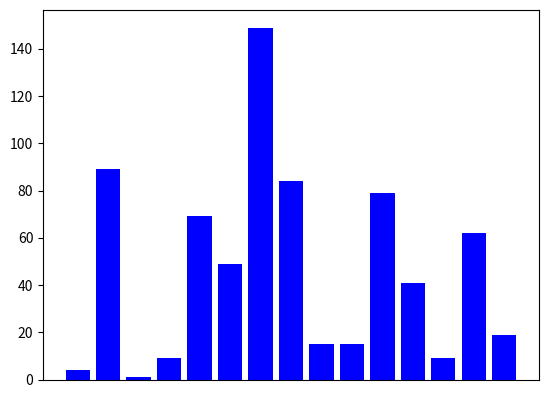

Write Python code to recreate this figure.
import math
import matplotlib.pyplot as plt
from collections import OrderedDict

""" Docstrings explaining the file. Module way. https://www.python.org/dev/peps/pep-0257/#multi-line-docstrings
"""

# https://matplotlib.org/stable/api/_as_gen/matplotlib.pyplot.bar.html for bar funcs
# plt.xticks(x_values, xticks) to change tick name under graph, update list and reset values. set_height for values.
# plt.gca().axes.xaxis.set_visible(False) to hide xaxis

# Use an online Jupyter Notebook, Repl.it for visualizations, move to tableau if possible
# Link to Jupyter in git readme to for visualizations and walkthrough as first header
# Rename vis.py to main.py once finished. Point to *algos.py code implementation.
# search_algos.py, sort_algos.py, and pathfinding_algos.py are used for pure algorithms with no visualization
# Relative speed depending on size. Maybe speed increase n^2 with n size? Or 2n. Or just use time complexity.
# Allow generating random graphs


# Putting plt.pause() in if statements are what causes the outline color and slows down visualizer. Only part of it
# Check on larger list. Make sure all edge cases are dealt with.
# Return non sorted value for algorithms that require sort
# Use dict of key=Values and value=index in reverse order to get original index for searches. Or use list values[0]

# Remove temp variable for swapping two values. Will have to change bar updating method
# Seems as though you can only call each search function once. Need to fix for actual deployment
# Create subplots to visualize multiple at once
# Currently this gets rid of duplicates nums. See test4
# Optimize so you don't need to clear graph each update
# Use an upside down bar graph
# Add note: Animation speed for each algorithm is chosen for clarity and not completely indicative of real world speed.
# Choose different pause_short and pause_long for each algorithm
# Animated graphs?
# Allow to go step by step?

# Add comments explaining each block of code after rewriting
class SearchVisualizer:
    def __init__(self, values, pause_short=0.1, pause_long=1.0):   # Look into set_facecolor, set_edgecolor. Maybe solves edge bug
        self.values = values
        self.LENGTH = len(self.values)
        self.names = [str(i) for i in values]
        self.vis_unchecked = 'blue'

        self.vis = plt.bar(self.names, self.values, color=self.vis_unchecked)
        self.pause_short = pause_short
        self.pause_long = pause_long
        self.vis_checking = 'gold'
        self.vis_right = 'green'
        self.vis_wrong = 'red'
        plt.suptitle('Yellow is pivot - Red is not valid - Green is found value')
        # self._values_sorted = sorted(values)
        # self._names_sorted = [str(i) for i in values]
        # Alternative way to sort values for non linear searches. Currently using values_sort function instead.

    def values_sort(self):
        self.values.sort()
        self.names = [str(i) for i in self.values]
        plt.clf()   # Might be costly. Optimization could be to keep different set of sorted values rather than updating
        self.vis = plt.bar(self.names, self.values, color=self.vis_unchecked)

    def visualize(self, res):
        if isinstance(res, int):
            if res > -1:
                self.vis[res].set_color(self.vis_right)
            else:
                self.vis[res].set_color(self.vis_wrong)
                # for i in range(-res, self.length):
                #     test[i].set_color(self.vis_wrong)
                # This may be necessary for exponential to work properly. Leaving just in case.
        else:
            if res[0] > -1:
                self.vis[res[0]].set_color(self.vis_right)
                for i in range(res[0]+1, res[1]+1):
                    self.vis[i].set_color(self.vis_wrong)
            else:
                for i in range(-res[0], res[1]+1):
                    self.vis[i].set_color(self.vis_wrong)
        plt.show()
        plt.clf()   # Might break something. Idk yet. Maybe it will help to call multiple times per single run

    # TODO Use *args to compare all at once. Or just open each in different windows
    # Turn visualize into function where you pass every color change. This allows you to not show plots individually
    # And can wait and combine them for this function.
    # Maybe paralleling threads? Idk if that would apply in this situation.
    # Figure out how to change default color in line with self.vis_color
    def comparison(self, key, func1=None, func2=None):  # Use strings to know which functions needs to be compared
        plt.close()
        self.vis = plt.figure()
        a = self.vis.add_subplot(211)
        b = self.vis.add_subplot(212)

        a.bar(self.names, self.values)
        b.bar(self.names, self.values)

        self.linear(key, a)
        self.linear(key, b)

    def linear(self, key, fig=None):  # Only algorithm that does not require sorted values.
        if not fig:
            fig = self.vis

        for i in range(self.LENGTH):
            if self.values[i] != key:
                fig[i].set_color(self.vis_wrong)
                plt.pause(self.pause_short)
                if i == self.LENGTH-1:
                    return self.visualize(-i)
            else:
                return self.visualize(i)

    def binary(self, key, high=None, fig=None):
        if not fig:
            fig = self.vis

        if not high:
            high = self.LENGTH
        low = 0
        mid = (high + low) // 2
        upper = high

        while high >= low:
            mid = (high + low) // 2
            fig[mid].set_color(self.vis_checking)
            plt.pause(self.pause_long)

            if self.values[mid] > key:
                if high < self.LENGTH-2:
                    upper = high+1
                else:
                    upper = high
                for i in range(mid, upper):
                    fig[i].set_color(self.vis_wrong)
                high = mid - 1
            elif self.values[mid] < key:
                if low > 1:
                    lower = low-1
                else:
                    lower = low
                for i in range(lower, mid):
                    fig[i].set_color(self.vis_wrong)
                low = mid + 1
            else:
                for i in range(low-1, mid):
                    fig[i].set_color(self.vis_wrong)
                for i in range(mid+1, upper):
                    fig[i].set_color(self.vis_wrong)
                return self.visualize(mid)

        for i in range(self.LENGTH-1):
            fig[i].set_color(self.vis_wrong)
        return self.visualize(-mid)

    def jump(self, key):
        step = int(math.sqrt(self.LENGTH))
        left, right = 0, 0

        while left < self.LENGTH and self.values[left] <= key:
            right = min(self.LENGTH - 1, left + step)

            self.vis[left].set_color(self.vis_checking)
            self.vis[right].set_color(self.vis_checking)
            plt.pause(self.pause_long)

            if self.values[left] <= key <= self.values[right]:
                for i in range(right+1, self.LENGTH):
                    self.vis[i].set_color(self.vis_wrong)
                plt.pause(self.pause_long)
                break
            left += step

            for i in range(left):
                self.vis[i].set_color(self.vis_wrong)

        if left >= self.LENGTH or self.values[left] > key:
            return self.visualize((left, right))

        right = min(self.LENGTH - 1, right)
        i = left

        while i <= right and self.values[i] <= key:
            if self.values[i] == key:
                return self.visualize((i, right))
            self.vis[i].set_color(self.vis_wrong)
            plt.pause(self.pause_short)
            i += 1

        return self.visualize((-i, right))

    # TODO Does weird stuff when searching for 48 with values. The height arg for binary search probably is the cause.
    def exponential(self, k):
        self.vis[0].set_color(self.vis_checking)
        plt.pause(self.pause_long)

        if self.values[0] == k:
            for i in range(1, self.LENGTH):
                self.vis[i].set_color(self.vis_wrong)
            return 0

        i = temp_low = temp = 1
        self.vis[0].set_color(self.vis_wrong)
        self.vis[i].set_color(self.vis_checking)

        while i < self.LENGTH and self.values[i] <= k:
            i *= 2
            if i <= self.LENGTH:
                for j in range(temp_low, temp+2):
                    self.vis[j].set_color(self.vis_wrong)
            plt.pause(self.pause_long)
            temp = i
            temp_low = int(temp / 2)

        if i <= self.LENGTH:
            for j in range(i+1, self.LENGTH):
                self.vis[j].set_color(self.vis_wrong)

        if i < self.LENGTH:
            return self.binary(k, i)
        else:
            return self.binary(k)

    def fibonacci(self, key):
        fib_minus_2 = 0
        fib_minus_1 = 1
        fib = fib_minus_1 + fib_minus_2
        i = 1

        while fib < self.LENGTH:
            fib_minus_2 = fib_minus_1
            fib_minus_1 = fib
            fib = fib_minus_1 + fib_minus_2

        index = -1

        while fib > 1:
            i = min(index + fib_minus_2, (self.LENGTH - 1))

            self.vis[i].set_color(self.vis_checking)
            plt.pause(self.pause_long)

            if self.values[i] < key:
                for j in range(i+1):
                    self.vis[j].set_color(self.vis_wrong)

                fib = fib_minus_1
                fib_minus_1 = fib_minus_2
                fib_minus_2 = fib - fib_minus_1
                index = i
            elif self.values[i] > key:
                for j in range(i, self.LENGTH):
                    self.vis[j].set_color(self.vis_wrong)

                fib = fib_minus_2
                fib_minus_1 = fib_minus_1 - fib_minus_2
                fib_minus_2 = fib - fib_minus_1
            else:
                return self.visualize(i)

        if fib_minus_1 and index < (self.LENGTH - 1) and self.values[index + 1] == key:
            return self.visualize(index + 1)

        return self.visualize(-i)


# TODO Prevent duplicates in input
class SortVisualizer:
    """Example docstring.

    Add these for every class and function. https://www.python.org/dev/peps/pep-0257/#multi-line-docstrings
    """

    def __init__(self, values, pause_short=0.1, pause_long=0.2):
        """Single line doc string"""
        self.values = values
        self.LENGTH = len(self.values)
        self.names = [i for i in range(self.LENGTH)]    # Sets names to index of self.values.
        plt.gca().axes.xaxis.set_visible(False)         # Hides x axis values. Prevents needing to update them.
        self.vis_unsorted = 'blue'

        self.vis = plt.bar(self.names, self.values, color=self.vis_unsorted)
        self.pause_short = pause_short
        self.pause_long = pause_long
        self.vis_pivot = 'red'  # Change color names to vis_red, vis_green etc
        self.vis_min = 'magenta'
        self.vis_checking = 'gold'
        self.vis_sorted = 'green'
        self.vis_cyan = 'cyan'
        # Might need to check to see if all of these are needed in more than one func. If not place in individual func

    def visualize(self):
        """Multi line doc string
        Example example
        """
        pass

    def selection(self):
        for i in range(self.LENGTH - 1):
            self.vis[i].set_color(self.vis_pivot)
            plt.pause(self.pause_long)

            index = i
            for j in range(i + 1, self.LENGTH):
                self.vis[j].set_color(self.vis_checking)
                plt.pause(self.pause_short)

                if self.values[j] < self.values[index]:
                    self.vis[j].set_color(self.vis_min)
                    if index != i:
                        self.vis[index].set_color(self.vis_checking)

                    index = j

            # Swaps bars while maintaining color for each
            self.vis[i].set_height(self.values[index])
            self.vis[i].set_color(self.vis_min)
            self.values[i], self.values[index] = self.values[index], self.values[i]
            self.vis[index].set_height(self.values[index])
            self.vis[index].set_color(self.vis_pivot)
            plt.pause(self.pause_long)

            self.vis[i].set_color(self.vis_sorted)
            for b in range(i+1, self.LENGTH):
                self.vis[b].set_color(self.vis_unsorted)

            if i == self.LENGTH-2:
                for b in range(i, self.LENGTH):
                    self.vis[b].set_color(self.vis_sorted)

        plt.show()

    def insertion(self):
        for i in range(1, self.LENGTH):
            a = i

            self.vis[a].set_color(self.vis_pivot)

            while a > 0 and self.values[a] < self.values[a - 1]:
                # Swaps bars while maintaining color for each
                self.vis[a].set_color(self.vis_pivot)
                self.vis[a-1].set_color(self.vis_checking)
                plt.pause(self.pause_long)
                self.vis[a].set_color(self.vis_unsorted)
                self.vis[a-1].set_color(self.vis_unsorted)

                self.vis[a].set_height(self.values[a-1])
                self.values[a], self.values[a-1] = self.values[a-1], self.values[a]
                self.vis[a-1].set_height(self.values[a-1])

                a -= 1
            else:
                self.vis[a+1].set_color(self.vis_checking)
                self.vis[a].set_color(self.vis_pivot)
                plt.pause(self.pause_long)
                self.vis[a+1].set_color(self.vis_unsorted)
                self.vis[a].set_color(self.vis_unsorted)

        for b in range(self.LENGTH):
            self.vis[b].set_color(self.vis_sorted)
        plt.show()

    def bubble(self):
        for i in range(self.LENGTH-1):
            for j in range(0, self.LENGTH-i - 1):
                self.vis[j].set_color(self.vis_pivot)
                self.vis[j+1].set_color(self.vis_checking)
                plt.pause(self.pause_short)

                if self.values[j] > self.values[j+1]:
                    # Swaps bars while maintaining color for each
                    self.vis[j].set_height(self.values[j+1])
                    self.vis[j].set_color(self.vis_checking)
                    self.values[j], self.values[j+1] = self.values[j+1], self.values[j]
                    self.vis[j+1].set_height(self.values[j+1])
                    self.vis[j+1].set_color(self.vis_pivot)
                    plt.pause(self.pause_short)

                self.vis[j].set_color(self.vis_unsorted)
                self.vis[j+1].set_color(self.vis_unsorted)

                if j == self.LENGTH-i - 2:
                    self.vis[j+1].set_color(self.vis_sorted)

        self.vis[0].set_color(self.vis_sorted)
        plt.show()

    def heap(self):
        # Puts values in heap
        for i in range(self.LENGTH // 2 - 1, -1, -1):
            self._heap(self.LENGTH, i)

        # Show that values are now in heap
        for b in range(self.LENGTH):
            self.vis[b].set_color(self.vis_min)
        plt.pause(self.pause_long)

        # Sorts values from min to max, max first
        for i in range(self.LENGTH - 1, 0, -1):
            self.vis[i].set_color(self.vis_checking)
            self.vis[0].set_color(self.vis_checking)
            for b in range(i):
                self.vis[b].set_color(self.vis_min)
            plt.pause(self.pause_short)
            for b in range(i):
                self.vis[b].set_color(self.vis_unsorted)

            self.vis[i].set_height(self.values[0])
            self.values[i], self.values[0] = self.values[0], self.values[i]
            self.vis[0].set_height(self.values[0])
            self.vis[i].set_color(self.vis_sorted)
            plt.pause(self.pause_short)
            self.vis[0].set_color(self.vis_unsorted)

            self._heap(i, 0)

        self.vis[0].set_color(self.vis_sorted)
        plt.show()

    def _heap(self, length, i):
        largest = i
        left = 2 * i + 1
        right = 2 * i + 2

        self.vis[i].set_color(self.vis_checking)

        if left < length:
            self.vis[left].set_color(self.vis_checking)
            if self.values[largest] < self.values[left]:
                largest = left

        if right < length:
            self.vis[right].set_color(self.vis_checking)
            if self.values[largest] < self.values[right]:
                largest = right

        plt.pause(self.pause_short)

        if largest != i:
            self.vis[i].set_color(self.vis_pivot)
            self.vis[largest].set_color(self.vis_pivot)
            plt.pause(self.pause_short)

            self.vis[i].set_height(self.values[largest])
            self.values[i], self.values[largest] = self.values[largest], self.values[i]
            self.vis[largest].set_height(self.values[largest])
            plt.pause(self.pause_short)

            self._heap(length, largest)

        self.vis[i].set_color(self.vis_unsorted)
        if left < length:
            self.vis[left].set_color(self.vis_unsorted)
        if right < length:
            self.vis[right].set_color(self.vis_unsorted)

    def quick(self, start=0, end=-1):
        if end == -1:
            end = self.LENGTH - 1

        if end <= start:
            return

        high = self._quick(start, end)

        self.quick(start, high)

        self.quick(high + 1, end)

        if end == self.LENGTH-1:
            self.vis[end].set_color(self.vis_sorted)
            self.vis[end-1].set_color(self.vis_sorted)  # Sometimes this one is colored.

    def _quick(self, start, end):
        print(start, end)
        mid = start + (end - start) // 2
        pivot = self.values[mid]

        self.vis[mid].set_color(self.vis_pivot)
        plt.pause(self.pause_short)

        low = start
        high = end

        done = False
        while not done:
            while self.values[low] < pivot:
                if low != mid:
                    self.vis[low].set_color(self.vis_min)
                    plt.pause(self.pause_short)
                low += 1

            while pivot < self.values[high]:
                if high != mid:
                    self.vis[high].set_color(self.vis_checking)
                    plt.pause(self.pause_short)
                high -= 1

            if low >= high:
                done = True
            else:
                if low != mid:
                    self.vis[low].set_color(self.vis_checking)
                if high != mid:
                    self.vis[high].set_color(self.vis_min)
                plt.pause(self.pause_short)
                if low != mid and high != mid:
                    self.vis[low].set_color(self.vis_min)
                    self.vis[high].set_color(self.vis_checking)
                elif low == mid and high == mid:
                    self.vis[mid].set_color(self.vis_pivot)     # Does nothing. Avoiding using pass
                elif low == mid:
                    self.vis[low].set_color(self.vis_min)
                    self.vis[high].set_color(self.vis_pivot)
                elif high == mid:
                    self.vis[high].set_color(self.vis_checking)
                    self.vis[low].set_color(self.vis_pivot)

                self.vis[low].set_height(self.values[high])
                self.values[low], self.values[high] = self.values[high], self.values[low]
                self.vis[high].set_height(self.values[high])
                plt.pause(self.pause_short)

                low += 1
                high -= 1

        for b in range(start, end+1):
            self.vis[b].set_color(self.vis_unsorted)

        if end - start <= 1:
            for i in range(end+1):
                self.vis[i].set_color(self.vis_sorted)

        return high

    def merge(self, i=0, key=-1):
        if key == -1:
            key = len(self.values) - 1

        if i < key:
            j = (i + key) // 2

            self.merge(i, j)
            self.merge(j + 1, key)

            self._merge(self.values, i, j, key)

    # Set bars to green as doing the final merge. When j is half.
    def _merge(self, numbers, i, j, key):   # Is numbers necessary or can i replace with self.values
        merged_size = key - i + 1
        merged_numbers = [0] * merged_size
        merge_pos = 0
        left_pos = i
        right_pos = j + 1

        left_bar, right_bar = left_pos, right_pos
        temp = numbers.copy()

        # Compares left and right merge and places lowest of each first.
        while left_pos <= j and right_pos <= key:
            self.vis[left_bar].set_color(self.vis_checking)
            self.vis[right_bar].set_color(self.vis_checking)
            plt.pause(self.pause_short)

            # If left bar less, it's already in place.
            if numbers[left_pos] <= numbers[right_pos]:
                if i != 0 or key != self.LENGTH-1:
                    self.vis[left_bar].set_color(self.vis_unsorted)
                else:
                    self.vis[left_bar].set_color(self.vis_sorted)
                self.vis[right_bar].set_color(self.vis_unsorted)
                left_bar += 1

                merged_numbers[merge_pos] = numbers[left_pos]
                left_pos += 1

            # If right bar is less, shifts everything in between left and right bar to the right.
            # Moves right bar to the left spot, moves the left bar one spot ahead.
            else:
                t = temp.copy()
                temp[left_bar] = numbers[right_pos]
                for b in range(left_bar, right_bar):
                    temp[b + 1] = t[b]
                    self.vis[b].set_height(temp[b])
                left_bar += 1
                self.vis[left_bar].set_color(self.vis_checking)
                self.vis[right_bar].set_height(temp[right_bar])
                self.vis[right_bar].set_color(self.vis_unsorted)
                right_bar += 1
                plt.pause(self.pause_short)
                if i != 0 or key != self.LENGTH-1:
                    self.vis[left_bar-1].set_color(self.vis_unsorted)
                else:
                    self.vis[left_bar-1].set_color(self.vis_sorted)
                self.vis[left_bar].set_color(self.vis_unsorted)

                merged_numbers[merge_pos] = numbers[right_pos]
                right_pos += 1

            merge_pos += 1

        # Runs when right merge ends before left merge. Rest of left's values are just added as it's already sorted.
        while left_pos <= j:
            self.vis[left_bar].set_color(self.vis_min)
            plt.pause(self.pause_short)
            if i != 0 or key != self.LENGTH-1:
                self.vis[left_bar].set_color(self.vis_unsorted)
            else:
                self.vis[left_bar].set_color(self.vis_sorted)
            left_bar += 1

            merged_numbers[merge_pos] = numbers[left_pos]
            left_pos += 1
            merge_pos += 1

        # Runs when left merge ends before right merge. Rest of right's values are just added as it's already sorted.
        while right_pos <= key:
            self.vis[right_bar].set_color(self.vis_min)
            plt.pause(self.pause_short)

            for b in range(left_bar, right_bar):  # Shifts bars between left and right-1 over by 1
                self.vis[b + 1].set_height(numbers[b])
            left_bar += 1
            self.vis[left_bar-1].set_height(numbers[right_pos])  # Moves right bar to left bar's original position
            self.vis[right_bar].set_color(self.vis_unsorted)  # Removes right bar's original position's color
            self.vis[left_bar-1].set_color(self.vis_min)    # Adds color to current right bar
            plt.pause(self.pause_short)
            if i != 0 or key != self.LENGTH - 1:
                self.vis[left_bar-1].set_color(self.vis_unsorted)  # Removes right bar's color
            else:
                self.vis[left_bar-1].set_color(self.vis_sorted)
            right_bar += 1

            merged_numbers[merge_pos] = numbers[right_pos]
            right_pos += 1
            merge_pos += 1

        # Commits the current sorted values to self.values. Redundant for visualization but necessary for the sort.
        for merge_pos in range(merged_size):
            numbers[i + merge_pos] = merged_numbers[merge_pos]

    def timsort(self):  # Need to fix merge sort first
        pass

    # TODO More colors for numbers over 9999.
    def radix(self):
        values = list(OrderedDict.fromkeys(self.values))   # Doesn't work with duplicate numbers so this ignores them.
        length = len(values)
        names = [i for i in range(length)]
        plt.clf()   # Might be problematic when showing multiple algos at once.
        self.vis = plt.bar(names, values, color=self.vis_unsorted)

        buckets = []
        for i in range(10):
            buckets.append([])

        max_digits = self._radix_max(values)
        pow_10 = 1

        for digit_index in range(max_digits):
            for num in values:
                bucket_index = (abs(num) // pow_10) % 10
                buckets[bucket_index].append(num)

            color = ''  # Used so each digit gets it's own color.
            temp = values.copy()

            if pow_10 == 1:
                color = self.vis_checking
            elif pow_10 == 10:
                color = self.vis_pivot
            elif pow_10 == 100:
                color = self.vis_min
            elif pow_10 == 1000:
                color = self.vis_unsorted

            values.clear()
            for bucket in buckets:
                values.extend(bucket)
                bucket.clear()

            # Main tool for visualizing. Needs to be complicated to push values to the right rather than just replace.
            for b in range(length):
                index = temp.index(values[b])
                self.vis[b].set_color(color)
                self.vis[index].set_color(color)
                plt.pause(self.pause_short)

                t = temp.copy()
                temp[b] = values[b]
                for i in range(b, index):
                    temp[i + 1] = t[i]
                    self.vis[i].set_height(temp[i])
                self.vis[index].set_height(temp[index])
                self.vis[index].set_color(self.vis_unsorted)
                plt.pause(self.pause_short)
                if digit_index != max_digits-1:
                    self.vis[b].set_color(self.vis_unsorted)
                else:
                    self.vis[b].set_color(self.vis_sorted)

            plt.pause(self.pause_long)

            pow_10 = pow_10 * 10

        negatives = []
        non_negatives = []
        for num in values:
            if num < 0:
                negatives.append(num)
            else:
                non_negatives.append(num)
        negatives.reverse()
        values.clear()
        values.extend(negatives + non_negatives)

        plt.show()
        plt.clf()
        self.vis = plt.bar(self.names, self.values, color=self.vis_unsorted)    # To reset so other funcs can use

    def _radix_max(self, values):
        max_digits = 0
        for num in values:
            digit_count = self._radix_length(num)
            if digit_count > max_digits:
                max_digits = digit_count

        return max_digits

    @staticmethod
    def _radix_length(value):
        if value == 0:
            return 1

        digits = 0
        while value != 0:
            digits += 1
            value = int(value / 10)
        return digits


if __name__ == '__main__':
    import random

    test = [4, 89, 1, 9, 69, 49, 149, 84, 15, 15, 79, 41, 9, 62, 19]    # Original test array. Use as base. 48/49
    test1 = [4, 89, 1, 9, 69, 49, 149, 84, 15, 79, 41, 62, 19]  # No duplicates
    test2 = random.sample(range(1000), 1000)
    test3 = [74, 83, 4, 62, 23, 71, 22, 13, 69, 6, 16, 9, 99, 97, 34, 18, 93, 61, 15, 64, 55, 72, 35, 50, 63, 25, 26, 54, 36, 47, 2, 66, 38, 81, 95, 46, 79, 77, 28, 49, 56, 76, 41, 27, 82, 24, 10, 7, 3, 75, 48, 90, 51, 98, 33, 21, 37, 52, 80, 17, 42, 29, 19, 11, 20, 96, 43, 59, 57, 88, 8, 5, 94, 84, 87, 68, 30, 60, 12, 0, 1, 40, 14, 31, 45, 92, 70, 32, 67, 73, 78, 89, 65, 44, 86, 53, 39, 58, 85, 91]
    test4 = [5, 5, 5, 5, 5, 5, 5, 5, 5, 5, 5, 5, 5, 5, 5, 5, 5, 5, 5, 5, 5, 5, 5, 5, 5]
    k = 49

    y = SortVisualizer(test, 0.01, 0.01)

    # y.selection()
    # y.insertion()
    # y.bubble()
    # y.heap()
    # y.quick()
    # y.merge()
    y.timsort()
    # y.radix()

    plt.show()  # Put this in visualize for merge and quick sort
    print(y.values)
    # print(sorted(y.values))

# ---------------------------------------------------------

    # x = SearchVisualizer(test3)
    # x.values_sort()

    # x.comparison(k)
    # x.linear(k)
    # x.binary(k)
    # x.jump(k)
    # x.exponential(k)
    # x.fibonacci(k)
